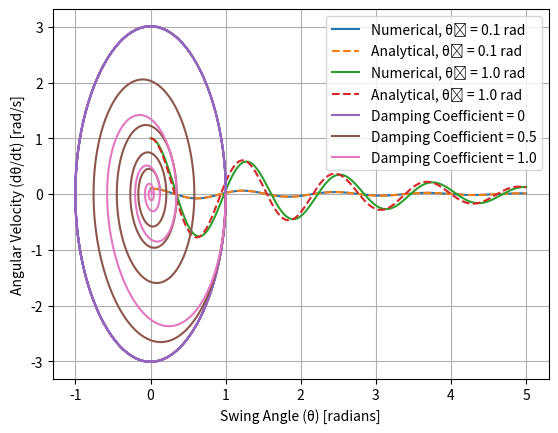

Reproduce this figure in Python.
#!/usr/bin/env python
# coding: utf-8

# In[58]:


import numpy as np
import matplotlib.pyplot as plt
import os

# Constants
g = 9.81  # m/s^2
l = 1.0  # m
dtheta_0_dt = 0.0  # rad/s
m = 1.0  # kg
c = 0.5  # kg/s
tau_drag = 4 * np.pi / np.sqrt((6 * g / l) - (c ** 2) / (m ** 2)) # s oscillation period of the rod pendulum with drag force

# Time settings
t_max = tau_drag*5 # s maximum t 
dt = 0.0001  # s
time = np.arange(0, t_max, dt)

# Initial conditions and damping coefficients
theta_0_values = [0.1, 1.0]
damping_coefficients = [0, 0.5, 1.0]

# Euler method to solve the ODE(Rod pendulum with drag force)
def euler_method(theta_0, damping_coefficient):
    theta = np.zeros(len(time))
    phi = np.zeros(len(time))
    theta[0] = theta_0
    phi[0] = dtheta_0_dt

    for i in range(1, len(time)):
        theta[i] = theta[i - 1] + phi[i - 1] * dt
        phi[i] = phi[i - 1] - (g / (l)) * np.sin(theta[i - 1]) * dt - (damping_coefficient / (m)) * phi[i - 1] * dt

    return theta, phi

# Analytical solution of the problem
def analytical_solution(theta_0):
    return np.exp(alpha * time) * (theta_0 * np.cos(omega * time) - (alpha / omega) * theta_0 * np.sin(omega * time))


# First plot: Comparison of numerical and analytical solutions for different initial conditions
for theta_0 in theta_0_values:
    alpha = -c / (2 * m)
    omega = np.sqrt(g / l - (c / (2 * m)) ** 2)
    theta_numerical, _ = euler_method(theta_0, c)
    theta_analytical = analytical_solution(theta_0)
    plt.plot(time/tau_drag, theta_numerical, label=f"Numerical, θ₀ = {theta_0} rad")
    plt.plot(time/tau_drag, theta_analytical, label=f"Analytical, θ₀ = {theta_0} rad", linestyle="--")

plt.xlabel("Dimensionless Time (t/τ) ")
plt.ylabel("Swing angle (radians)")
plt.legend()
plt.show()

# Second plot: Phase space plots for different damping coefficients
for c in damping_coefficients:
    theta_0 = 1.0
    theta, phi = euler_method(theta_0, c)
    plt.plot(theta, phi, label=f"Damping Coefficient = {c}")

plt.xlabel("Swing Angle (θ) [radians]")
plt.ylabel("Angular Velocity (dθ/dt) [rad/s]")
plt.legend()
plt.grid()
plt.show()


# In[ ]:




